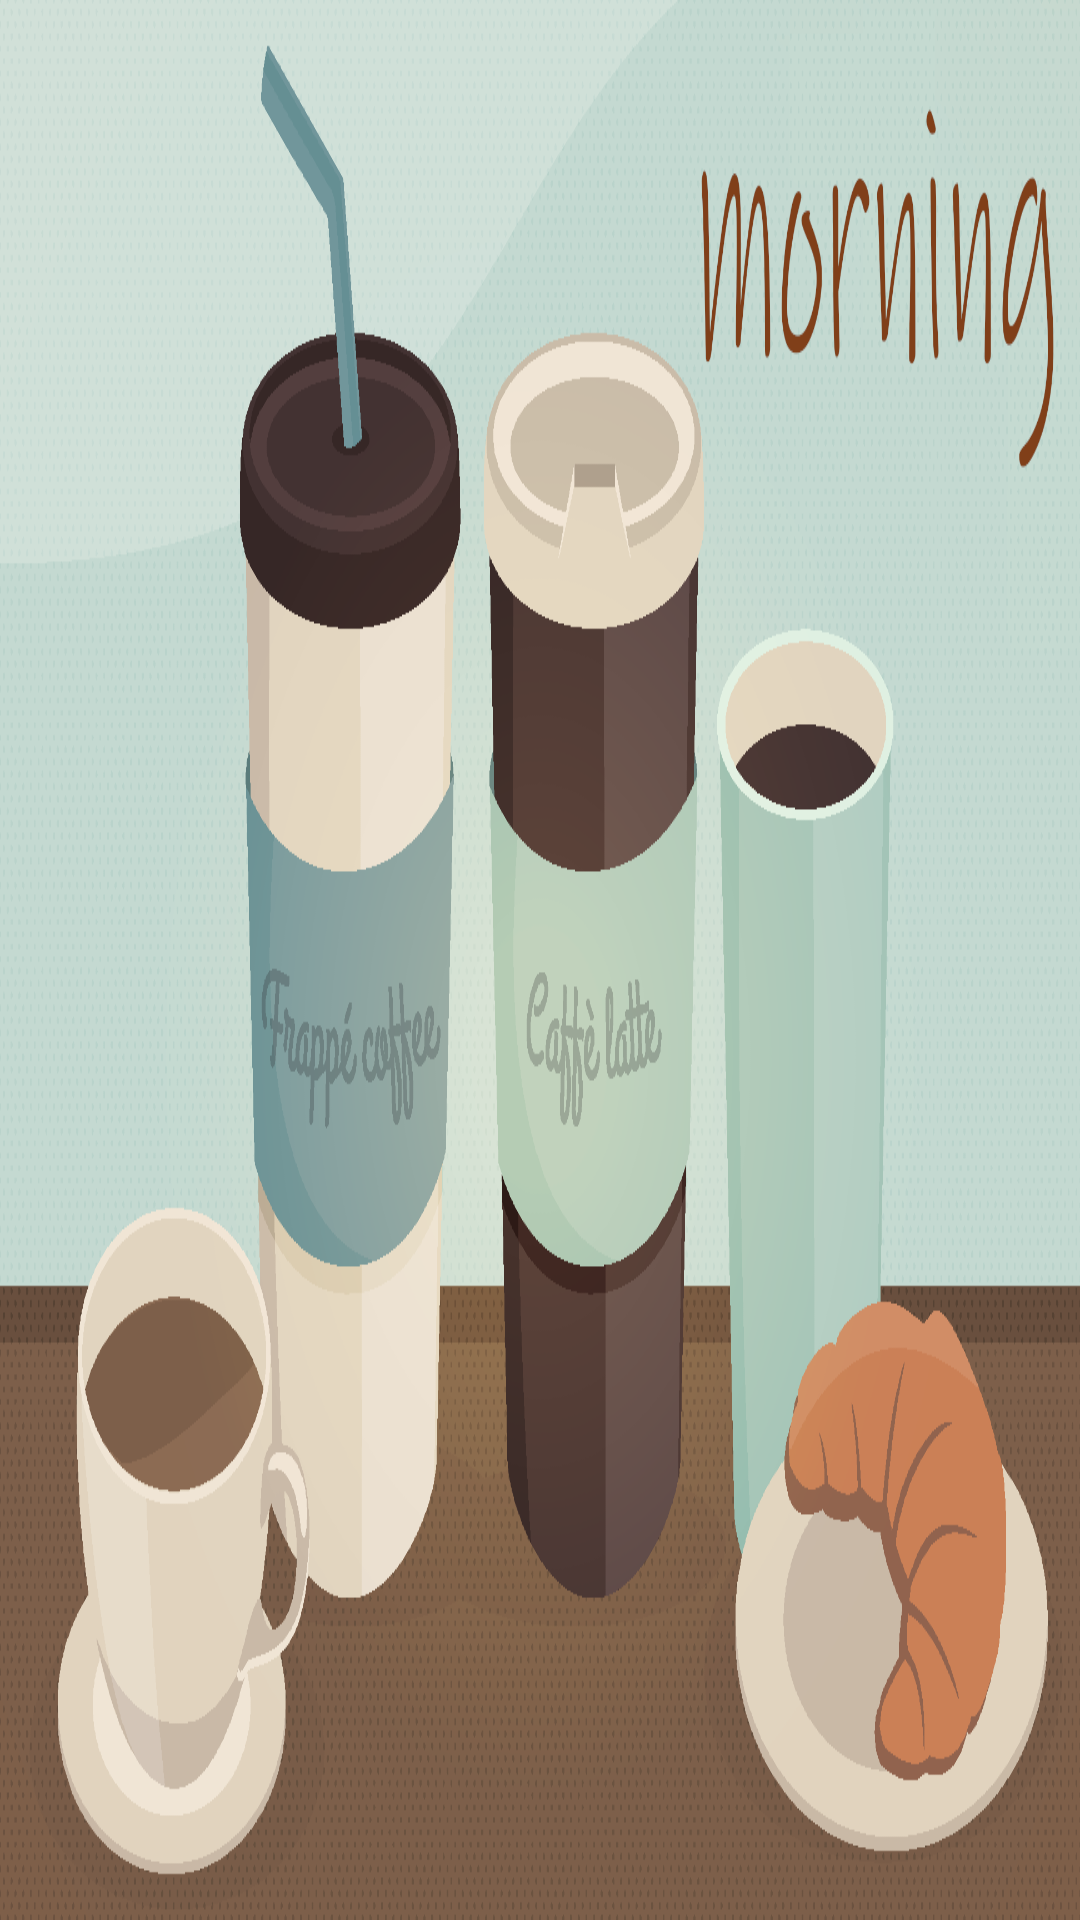

Reconstruct the res/layout file that produces this screen, plus the resources it refers to.
<!-- AndroidManifest.xml: application theme AppTheme -->
<!-- res/layout/fragment_morning1.xml -->
<?xml version="1.0" encoding="utf-8"?>
<FrameLayout xmlns:android="http://schemas.android.com/apk/res/android"
    xmlns:tools="http://schemas.android.com/tools"
    android:layout_width="match_parent"
    android:layout_height="match_parent"
    android:focusableInTouchMode="true"
    android:clickable="true"
    android:focusable="true"
    tools:context=".TabFragments.MorningFragment1">


    <ImageView
        android:id="@+id/imageView"
        android:layout_width="match_parent"
        android:layout_height="match_parent"
        android:scaleType="fitXY"
        android:src="@drawable/morning_image" />
</FrameLayout>
<!-- resources referenced by this layout -->
<resources>
  <!-- drawable morning_image: png bitmap (drawable-v24, 193931 bytes) -->
  <style name="AppTheme" parent="Theme.AppCompat.NoActionBar">
          <item name="dialogTheme">@style/AlertDialogTheme</item>
          <item name="alertDialogTheme">@style/AlertDialogTheme</item>
          <item name="alertDialogStyle">@style/AlertDialogStyle</item>
          <item name="dialogPreferenceStyle">@style/AlertDialogStyle</item>
          <item name="colorControlActivated">@color/lightyellow</item>
          <item name="android:textColorPrimary">@color/white</item>
          <item name="colorPrimaryDark">@color/colorPrimaryDark</item>
          <item name="colorPrimary">@android:color/transparent</item>
          <item name="windowActionBarOverlay">true</item>
          <item name="windowActionBar">false</item>
          <item name="windowNoTitle">true</item>
          <item name="android:windowAnimationStyle">@style/CustomActivityAnimation</item>
      </style>
  <style name="AlertDialogTheme" parent="Theme.AppCompat.Dialog.Alert">
          <item name="android:fontFamily">casual</item>
          <item name="android:textColorPrimary">@color/darkyellow</item>
          <item name="android:background">@drawable/rounded_button</item>
          <item name="android:textSize">32sp</item>
          <item name="colorAccent">@color/lightyellow</item>
          <item name="android:textColor">@color/darkyellow</item>
      </style>
  <style name="AlertDialogStyle" parent="AlertDialog.AppCompat">
          <item name="android:fontFamily">casual</item>
          <item name="android:textColorPrimary">@color/darkyellow</item>
          <item name="android:background">@drawable/rounded_button</item>
          <item name="android:textSize">32sp</item>
          <item name="colorAccent">@color/lightyellow</item>
          <item name="android:textColor">@color/darkyellow</item>
      </style>
  <color name="lightyellow">#e3e386</color>
  <color name="white">#FFFFFF</color>
  <color name="colorPrimaryDark">#96c598</color>
  <style name="CustomActivityAnimation" parent="@android:style/Animation.Activity">
          <item name="android:activityOpenEnterAnimation">@anim/push_down_out</item>
          <item name="android:activityOpenExitAnimation">@anim/push_up_in</item>
          <item name="android:activityCloseEnterAnimation">@anim/push_down_in</item>
          <item name="android:activityCloseExitAnimation">@anim/push_up_out</item>
      </style>
  <color name="darkyellow">#c2b051</color>
  <!-- drawable rounded_button (drawable) -->
  <?xml version="1.0" encoding="UTF-8"?>
  <shape xmlns:android="http://schemas.android.com/apk/res/android">
      <solid android:color="@color/white"/>
      <corners android:radius="10dp"/>
      <padding android:left="0dp" android:top="0dp" android:right="0dp" android:bottom="0dp" />
  </shape>
</resources>
